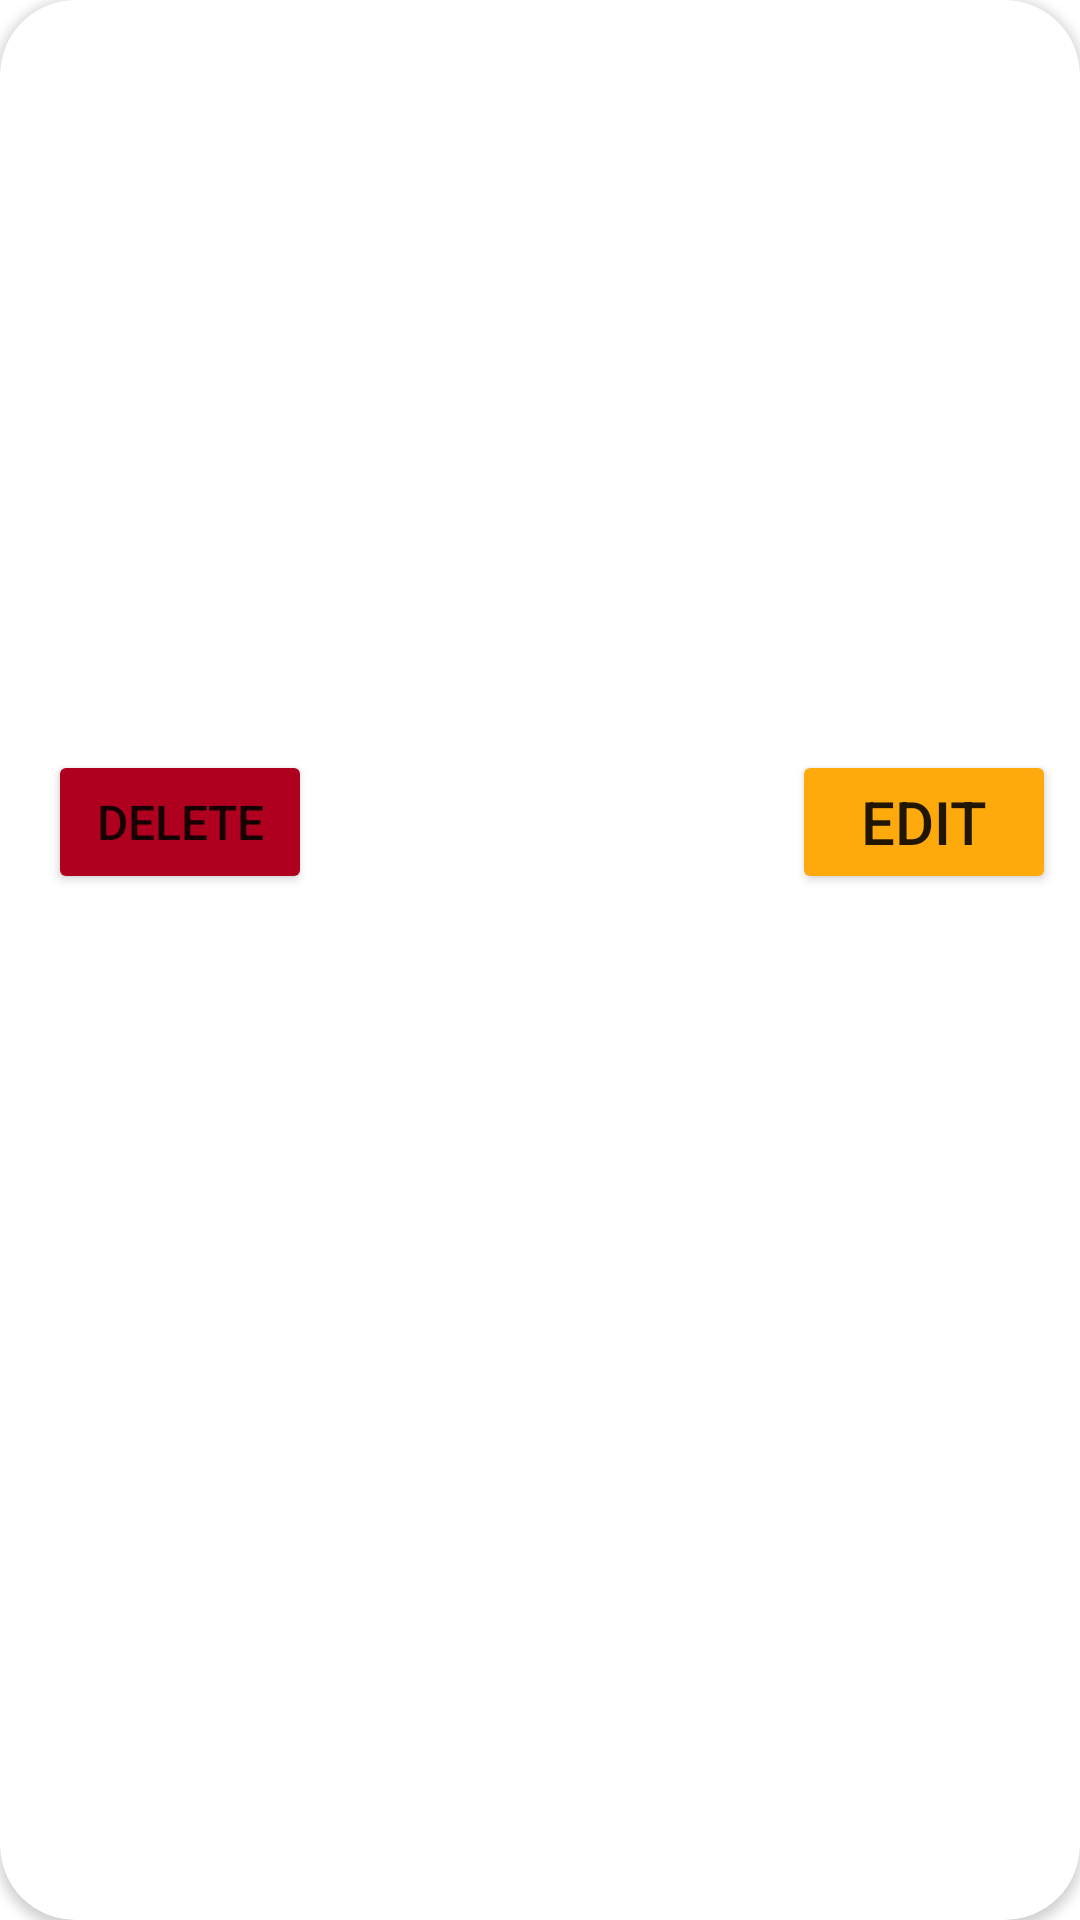

The Android layout XML behind this screen, and the referenced resources:
<!-- AndroidManifest.xml: application theme Theme.HotelManagmentSystem -->
<!-- res/layout/card_view_service_manager.xml -->
<?xml version="1.0" encoding="utf-8"?>
<androidx.cardview.widget.CardView xmlns:android="http://schemas.android.com/apk/res/android"
    xmlns:card_view="http://schemas.android.com/apk/res-auto"
    xmlns:tools="http://schemas.android.com/tools"
    android:id="@+id/card_reception"
    android:layout_width="match_parent"
    android:layout_height="300dp"
    android:layout_margin="20dp"
    card_view:cardCornerRadius="25dp"
    card_view:cardElevation="2dp">

    <androidx.constraintlayout.widget.ConstraintLayout
        android:layout_width="match_parent"
        android:layout_height="match_parent"
        android:background="@drawable/light_gray_background">

        <TextView
            android:id="@+id/txtServiceInfo"
            android:layout_width="365dp"
            android:layout_height="248dp"
            android:layout_margin="2dp"
            android:textSize="18sp"
            android:textStyle="bold"
            card_view:layout_constraintEnd_toEndOf="parent"
            card_view:layout_constraintStart_toStartOf="parent"
            card_view:layout_constraintTop_toTopOf="parent" />

        <Button
            android:id="@+id/btnEdit"
            android:layout_width="wrap_content"
            android:layout_height="wrap_content"
            android:layout_marginEnd="8dp"
            android:backgroundTint="?android:attr/colorPressedHighlight"
            android:text="Edit"
            android:textSize="20sp"
            card_view:cornerRadius="15dp"
            card_view:layout_constraintEnd_toEndOf="parent"
            card_view:layout_constraintTop_toBottomOf="@+id/txtServiceInfo" />

        <TextView
            android:id="@+id/txtDrop"
            android:layout_width="115dp"
            android:layout_height="29dp"
            android:layout_marginStart="140dp"
            android:layout_marginTop="4dp"
            android:text="Deleted"
            android:textColor="#FF0000"
            android:textSize="25sp"
            android:textStyle="bold"
            android:visibility="gone"
            card_view:layout_constraintStart_toStartOf="parent"
            card_view:layout_constraintTop_toBottomOf="@+id/txtServiceInfo" />

        <Button
            android:id="@+id/btnDrop"
            android:layout_width="wrap_content"
            android:layout_height="wrap_content"
            android:layout_marginStart="16dp"
            android:backgroundTint="@color/design_default_color_error"
            android:text="Delete"
            android:textSize="16sp"
            card_view:cornerRadius="15dp"
            card_view:layout_constraintStart_toStartOf="parent"
            card_view:layout_constraintTop_toBottomOf="@+id/txtServiceInfo" />

    </androidx.constraintlayout.widget.ConstraintLayout>
</androidx.cardview.widget.CardView>
<!-- resources referenced by this layout -->
<resources>
  <style name="Theme.HotelManagmentSystem" parent="Theme.MaterialComponents.DayNight.DarkActionBar">
          
          <item name="colorPrimary">@color/purple_500</item>
          <item name="colorPrimaryVariant">@color/purple_700</item>
          <item name="colorOnPrimary">@color/white</item>
          
          <item name="colorSecondary">@color/teal_200</item>
          <item name="colorSecondaryVariant">@color/teal_700</item>
          <item name="colorOnSecondary">@color/black</item>
          
          <item name="android:statusBarColor" tools:targetApi="l">?attr/colorPrimaryVariant</item>
          
      </style>
  <color name="purple_500">#FF6200EE</color>
  <color name="purple_700">#FF3700B3</color>
  <color name="white">#FFFFFFFF</color>
  <color name="teal_200">#FF03DAC5</color>
  <color name="teal_700">#FF018786</color>
  <color name="black">#FF000000</color>
</resources>
